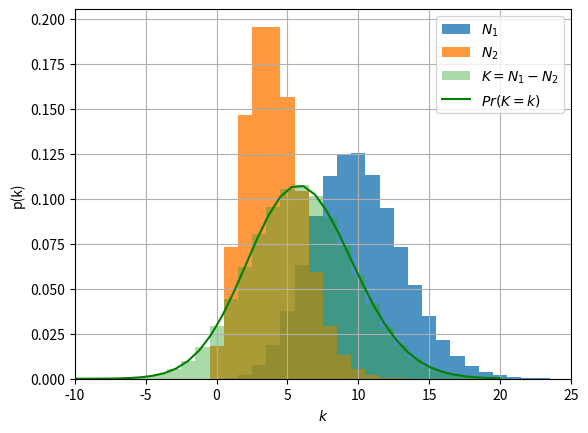

Here is the Python script that generated this plot:
import matplotlib.pyplot as plt
import numpy as np
from scipy.special import iv

n = int(1e6)  # samples
lams = [10, 4]
s1 = np.random.poisson(lam=lams[0], size=n)
s2 = np.random.poisson(lam=lams[1], size=n)

p_skellam = (
    lambda x, lam1, lam2: np.exp(-lam1 - lam2)
    * (lam1 / lam2) ** (x / 2)
    * iv(x, 2 * np.sqrt(lam1 * lam2))
)
xs = np.linspace(-20, 20)
pxs = p_skellam(xs, *lams)
diff = s1 - s2

print(f'Numerical  mean: {diff.mean():.3f}')
print(f'Analytical mean: {lams[0]-lams[1]:.3f}\n')
print(f'Numerical  variance: {diff.var():.3f}')
print(f'Analytical variance: {lams[0]+lams[1]:.3f}')

plt.hist(
    s1,
    bins=range(s1.min(), s1.max() + 1),
    alpha=0.8,
    density=True,
    align='left',
    label='$N_1$',
)
plt.hist(
    s2,
    bins=range(s1.min(), s1.max() + 1),
    alpha=0.8,
    density=True,
    align='left',
    label='$N_2$',
)
plt.hist(
    diff,
    bins=range(diff.min(), diff.max() + 1),
    alpha=0.4,
    density=True,
    align='left',
    label='$K=N_1-N_2$',
)
plt.plot(xs, pxs, color='g', label='$Pr(K=k)$')
plt.xlabel('$k$')
plt.ylabel('p(k)')
plt.legend()
plt.xlim(-10, 25)
plt.grid()
plt.show()